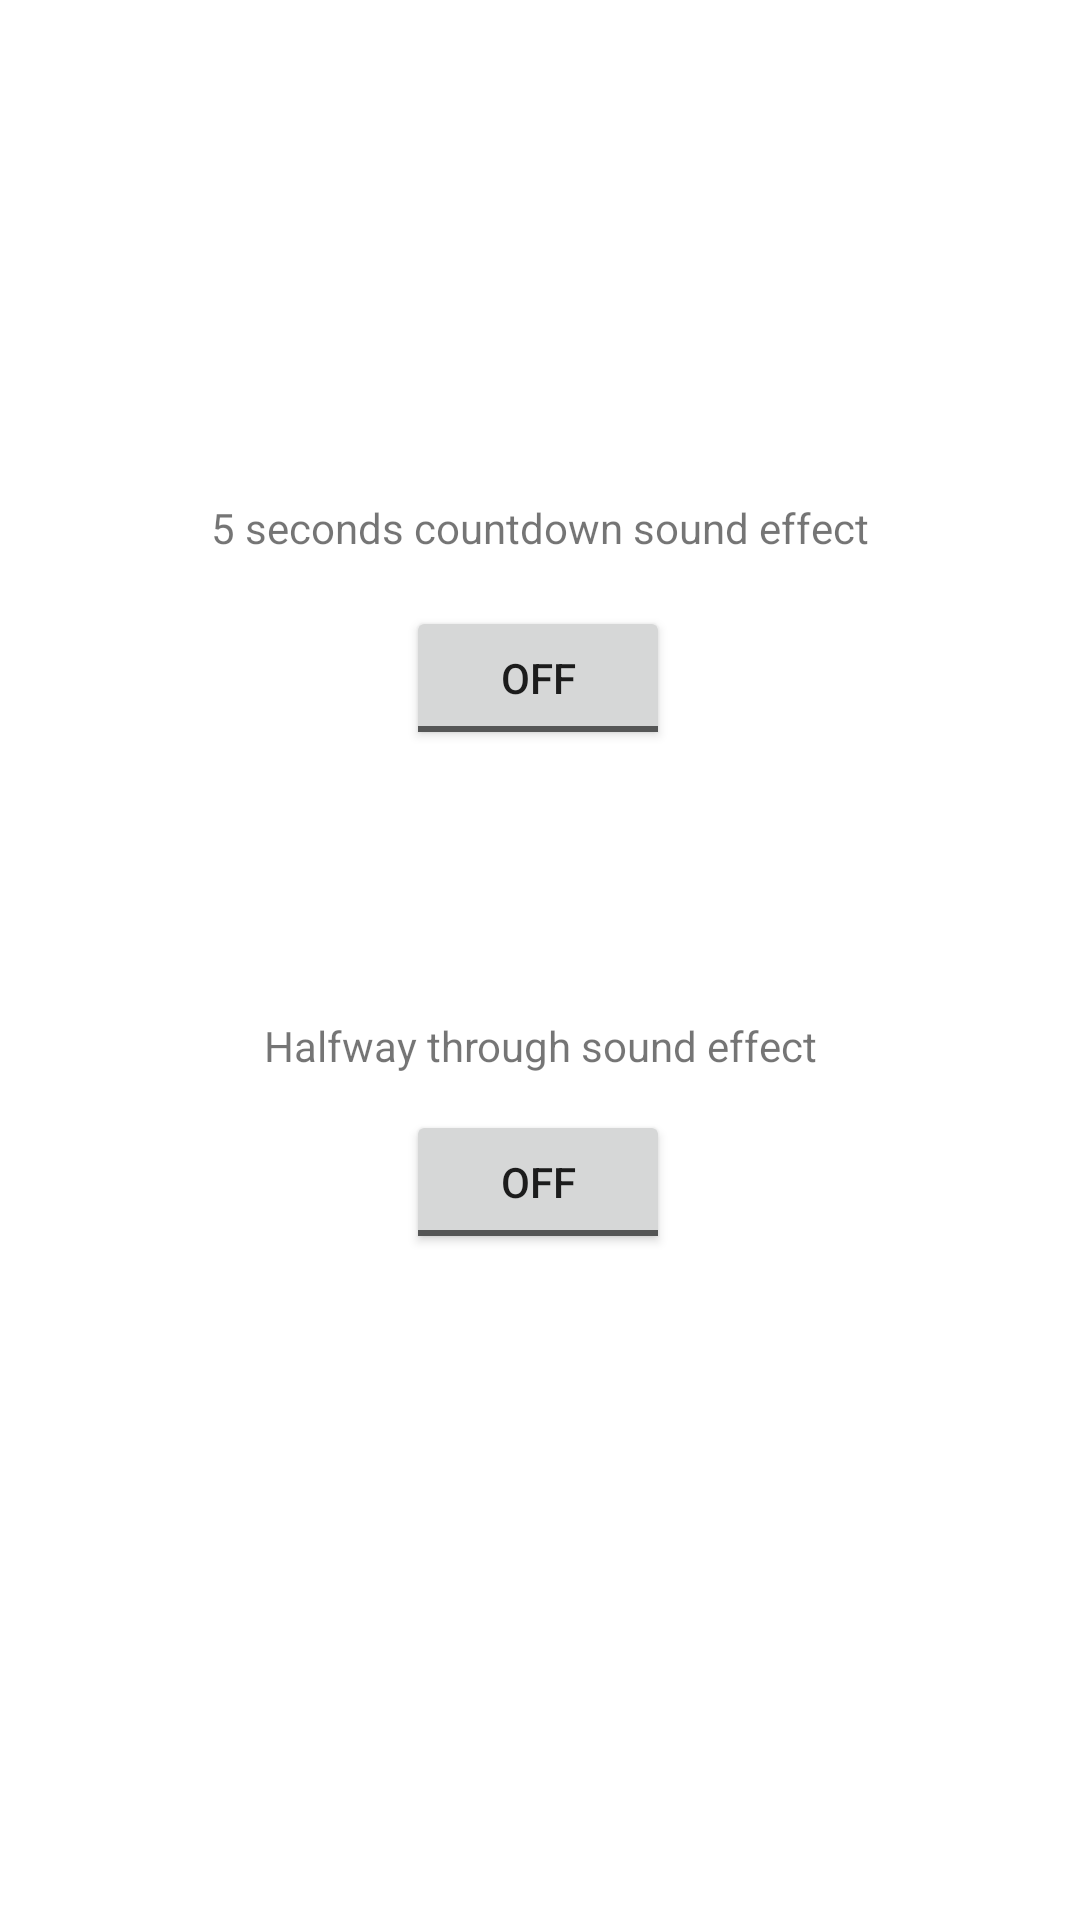

Android layout source for this screen:
<!-- AndroidManifest.xml: application theme Theme.ExerciseTimer -->
<!-- res/layout/activity_setting.xml -->
<?xml version="1.0" encoding="utf-8"?>
<androidx.constraintlayout.widget.ConstraintLayout xmlns:android="http://schemas.android.com/apk/res/android"
    xmlns:app="http://schemas.android.com/apk/res-auto"
    xmlns:tools="http://schemas.android.com/tools"
    android:layout_width="match_parent"
    android:layout_height="match_parent"
    tools:context="com.mobile.exercisetimer.SettingActivity">

    <TextView
        android:id="@+id/textView2"
        android:layout_width="wrap_content"
        android:layout_height="wrap_content"
        android:text="Halfway through sound effect"
        app:layout_constraintBottom_toBottomOf="parent"
        app:layout_constraintEnd_toEndOf="parent"
        app:layout_constraintStart_toStartOf="parent"
        app:layout_constraintTop_toTopOf="parent"
        app:layout_constraintVertical_bias="0.546" />

    <ToggleButton
        android:id="@+id/countdown5_btn"
        android:layout_width="wrap_content"
        android:layout_height="wrap_content"
        android:text="ToggleButton"
        app:layout_constraintBottom_toBottomOf="parent"
        app:layout_constraintEnd_toEndOf="parent"
        app:layout_constraintHorizontal_bias="0.498"
        app:layout_constraintStart_toStartOf="parent"
        app:layout_constraintTop_toTopOf="parent"
        app:layout_constraintVertical_bias="0.341" />

    <ToggleButton
        android:id="@+id/halfway_btn"
        android:layout_width="wrap_content"
        android:layout_height="wrap_content"
        android:text="ToggleButton"
        app:layout_constraintBottom_toBottomOf="parent"
        app:layout_constraintEnd_toEndOf="parent"
        app:layout_constraintHorizontal_bias="0.498"
        app:layout_constraintStart_toStartOf="parent"
        app:layout_constraintTop_toTopOf="parent"
        app:layout_constraintVertical_bias="0.625" />

    <TextView
        android:id="@+id/textView"
        android:layout_width="wrap_content"
        android:layout_height="wrap_content"
        android:text="5 seconds countdown sound effect"
        app:layout_constraintBottom_toBottomOf="parent"
        app:layout_constraintEnd_toEndOf="parent"
        app:layout_constraintStart_toStartOf="parent"
        app:layout_constraintTop_toTopOf="parent"
        app:layout_constraintVertical_bias="0.268" />
</androidx.constraintlayout.widget.ConstraintLayout>
<!-- resources referenced by this layout -->
<resources>
  <style name="Theme.ExerciseTimer" parent="Theme.MaterialComponents.DayNight.DarkActionBar">
          
          <item name="colorPrimary">@color/purple_500</item>
          <item name="colorPrimaryVariant">@color/purple_700</item>
          <item name="colorOnPrimary">@color/white</item>
          
          <item name="colorSecondary">@color/teal_200</item>
          <item name="colorSecondaryVariant">@color/teal_700</item>
          <item name="colorOnSecondary">@color/black</item>
          
          <item name="android:statusBarColor" tools:targetApi="l">?attr/colorPrimaryVariant</item>
          
      </style>
  <!-- not gathered from this repository: default colours our renderer supplied (Android Studio template values) -->
  <color name="purple_500">#FF6200EE</color>
  <color name="purple_700">#FF3700B3</color>
  <color name="teal_200">#FF03DAC5</color>
  <color name="teal_700">#FF018786</color>
  <color name="black">#FF000000</color>
  <color name="white">#FFFFFFFF</color>
</resources>
